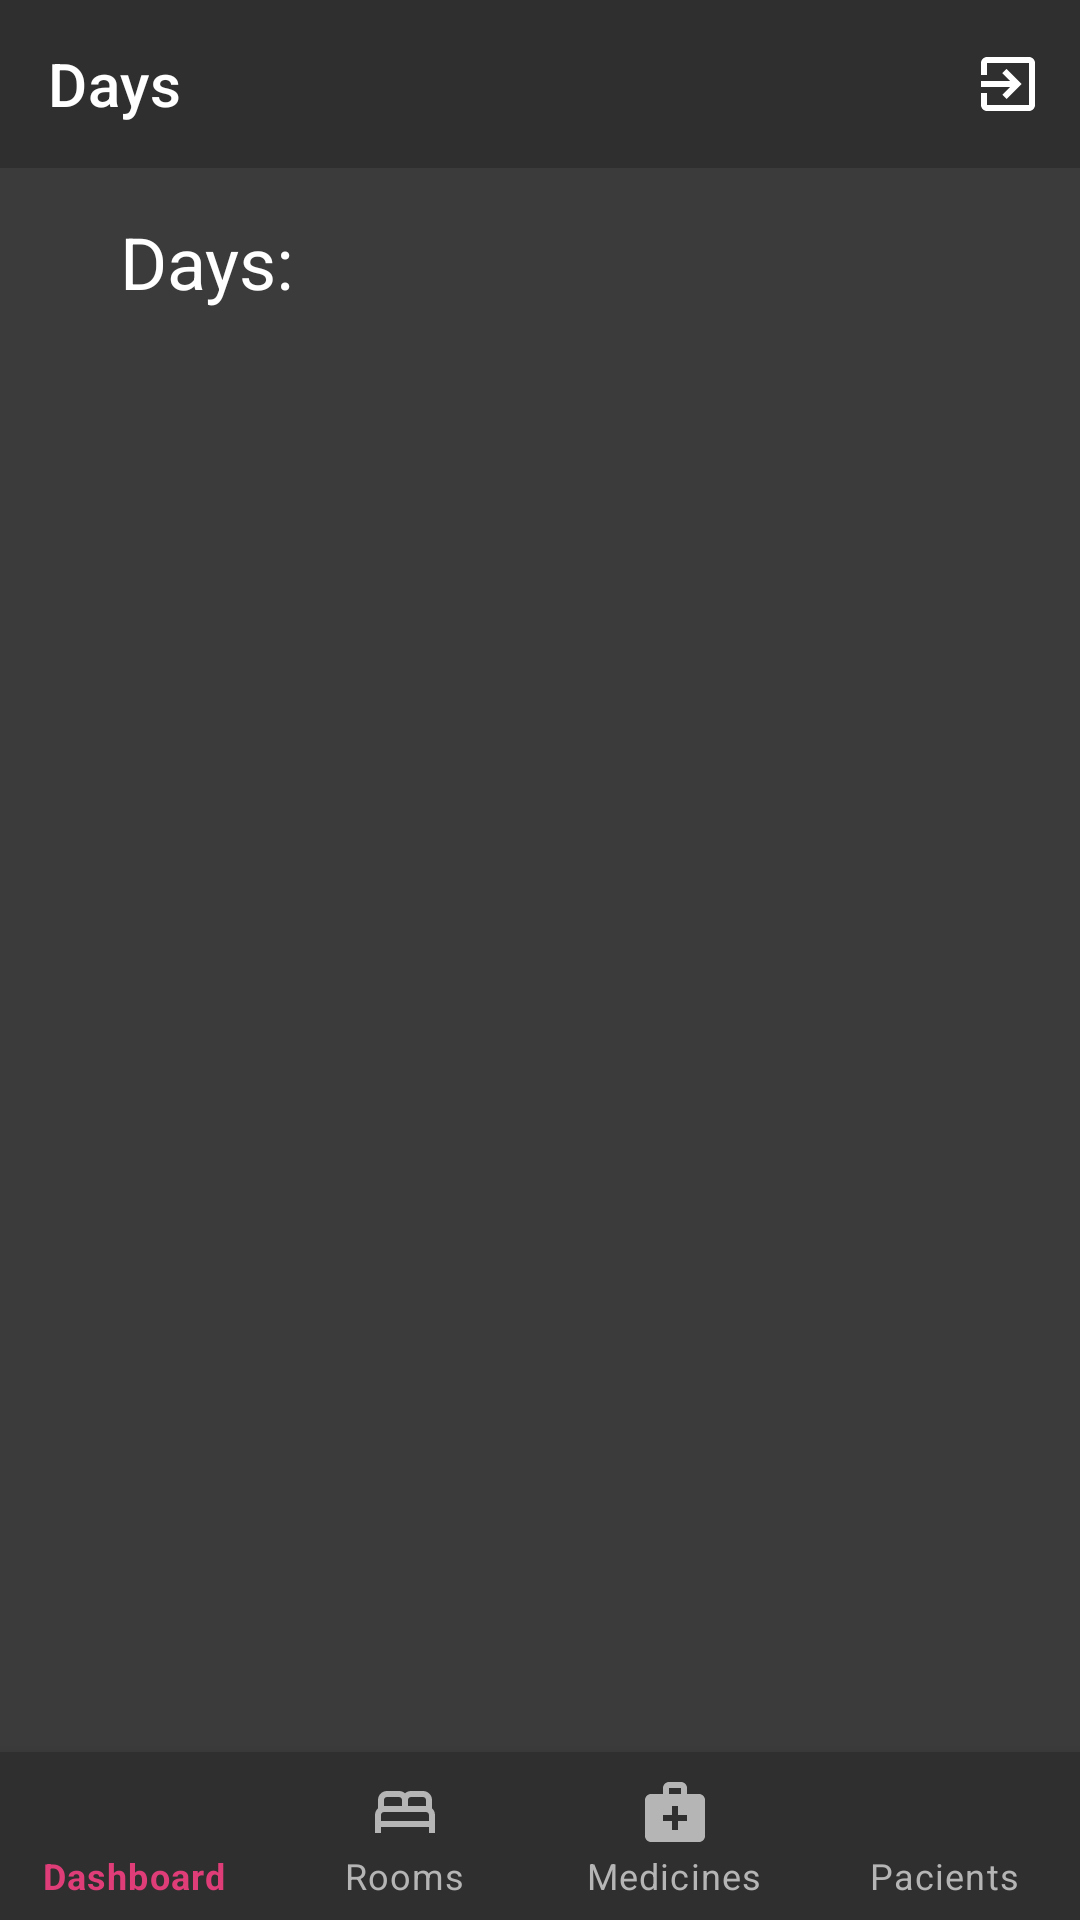

The Android layout XML behind this screen, and the referenced resources:
<!-- AndroidManifest.xml: application theme Theme.Hospital -->
<!-- res/layout/activity_patient_day_pills.xml -->
<?xml version="1.0" encoding="utf-8"?>
<RelativeLayout xmlns:android="http://schemas.android.com/apk/res/android"
    xmlns:app="http://schemas.android.com/apk/res-auto"
    xmlns:tools="http://schemas.android.com/tools"
    android:layout_width="match_parent"
    android:layout_height="match_parent"
    tools:context=".doctor.PatientDayPills"
    android:background="@color/background"

    >


    
    <androidx.appcompat.widget.Toolbar
        android:id="@+id/toolbar"
        android:layout_width="match_parent"
        android:layout_height="wrap_content"
        android:background="@color/background_nav_bar"
        app:menu="@menu/toolbar_menu"
        app:title="Days"
        app:titleTextColor="@color/white" />
    


    <TextView
        android:id="@+id/room_edit_title"
        android:layout_width="match_parent"
        android:layout_height="wrap_content"
        android:layout_below="@id/toolbar"
        android:layout_marginStart="40dp"
        android:layout_marginTop="15dp"
        android:text="Days:"
        android:textColor="@color/white"
        android:textSize="24dp" />


    <androidx.recyclerview.widget.RecyclerView
        android:id="@+id/recycler_day_pils_view"
        android:layout_width="330dp"
        android:layout_height="400dp"
        android:layout_below="@+id/room_edit_title"
        android:layout_centerHorizontal="true"
        android:layout_marginTop="20dp"
        app:layoutManager="androidx.recyclerview.widget.LinearLayoutManager" />





    <com.google.android.material.bottomnavigation.BottomNavigationView
        android:id="@+id/bottom_nav_doctor"
        android:layout_width="match_parent"
        android:layout_height="wrap_content"
        android:layout_alignParentBottom="true"
        app:itemBackground="@color/background_nav_bar"
        app:itemIconTint="@drawable/selector"
        app:itemTextColor="@drawable/selector"
        app:labelVisibilityMode="labeled"
        app:menu="@menu/doctor_bottom_menu" />


</RelativeLayout>
<!-- resources referenced by this layout -->
<resources>
  <color name="background">#3B3B3B</color>
  <color name="background_nav_bar">#2F2F2F</color>
  <color name="white">#FFFFFFFF</color>
  <!-- drawable selector (drawable) -->
  <?xml version="1.0" encoding="utf-8"?>
  <selector xmlns:android="http://schemas.android.com/apk/res/android">
  
      <item
          android:state_selected="true"
          android:drawable="@color/pink"
          android:color = "@color/pink"
          />
  
      <item
          android:state_selected="false"
          android:drawable="@color/grey_text"
          android:color = "@color/grey_text"
          />
  
  </selector>
  <style name="Theme.Hospital" parent="Theme.MaterialComponents.DayNight.NoActionBar">
          
          <item name="colorPrimary">@color/purple_500</item>
          <item name="colorPrimaryVariant">@color/colorPrimaryDark</item>
          <item name="colorOnPrimary">@color/white</item>
          
          <item name="colorSecondary">@color/teal_200</item>
          <item name="colorSecondaryVariant">@color/teal_700</item>
          <item name="colorOnSecondary">@color/black</item>
          
          <item name="android:statusBarColor" tools:targetApi="l">?attr/colorPrimaryVariant</item>
          
      </style>
  <color name="pink">#DF3D78</color>
  <color name="grey_text">#B5B5B5</color>
  <color name="purple_500">#FF6200EE</color>
  <color name="colorPrimaryDark">#3C3C3C</color>
  <color name="teal_200">#FF03DAC5</color>
  <color name="teal_700">#FF018786</color>
  <color name="black">#FF000000</color>
</resources>
